Run: headless pygame with SDL's dummy video driver; simulated clock (each Clock.tick advances the game by its frame time, no real sleeping); random seed 0; keys injected as events and as key.get_pressed() state; mouse plan: one left click at the window centre at the start of phase 2, then a move to the lower-right quarter at the start of phase 3.
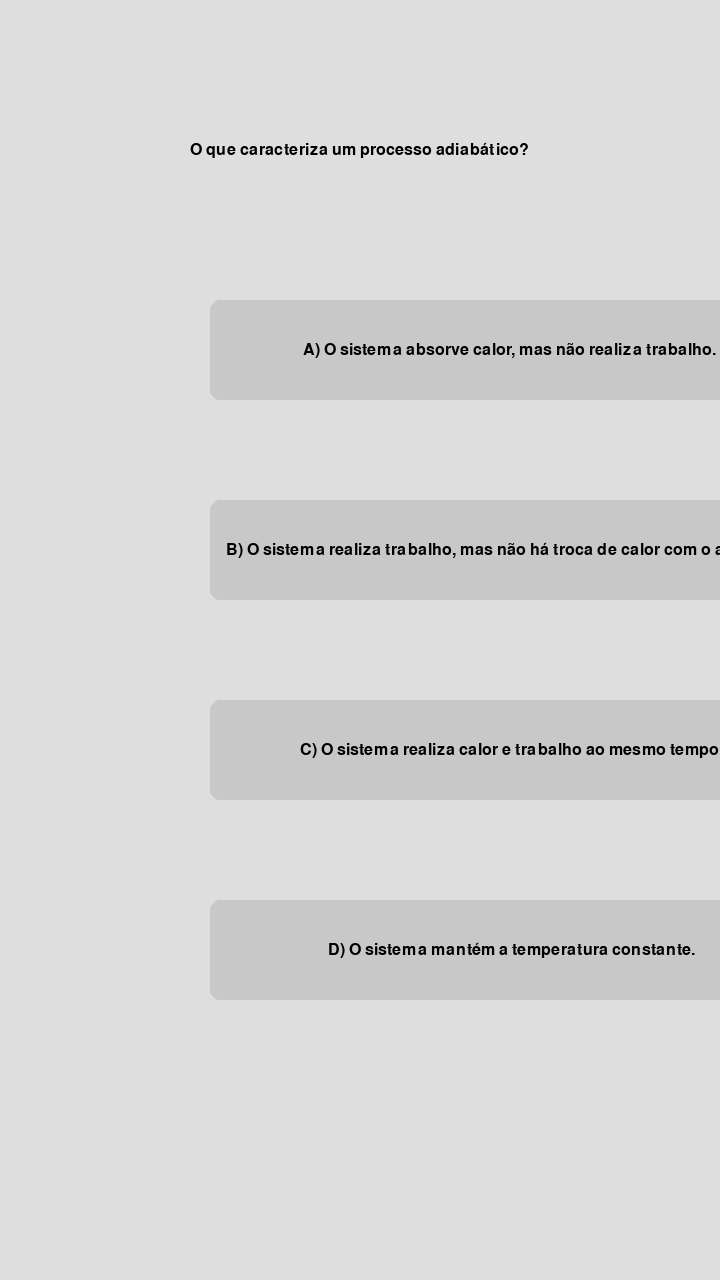
Frame 1 of 4 · flips 1–60 · no input
Frame 2 of 4 · flips 61–180 · clicked the window centre · tapped SPACE, RETURN · held RIGHT (→), D · screen unchanged from frame 1, image omitted
Frame 3 of 4 · flips 181–300 · moved the mouse to the lower-right quarter · held DOWN (↓), S · screen unchanged from frame 2, image omitted
Frame 4 of 4 · flips 301–420 · held LEFT (←), A, UP (↑), W · screen unchanged from frame 3, image omitted

The pygame program that drew these frames:

import pygame

pygame.init()

largura = 720
altura = 1280
tela = pygame.display.set_mode((largura, altura))

branco = (222, 222, 222)    
cinza_claro = (10, 12, 13)

class Caixa:
    def __init__(self, largura=None, altura=None, cor=None, texto=None, x=None, y=None):
        self.largura = largura
        self.altura = altura
        self.cor = cor
        self.texto = texto
        self.x = x
        self.y = y
    
    def desenhar(self, tela):
        # Desenhar o retângulo arredondado
        pygame.draw.rect(tela, self.cor, (self.x, self.y, self.largura, self.altura), border_radius=10)

        # Renderizar o texto
        fonte = pygame.font.SysFont("Arial", 24)
        texto = fonte.render(self.texto, True, (0, 0, 0))

        # Calcular a posição do texto para centralizá-lo
        texto_x = self.x + (self.largura - texto.get_width()) / 2
        texto_y = self.y + (self.altura - texto.get_height()) / 2

        # Desenhar o texto dentro da caixa
        tela.blit(texto, (texto_x, texto_y))

    def clicado(self, x, y):
        return self.x < x < self.x + self.largura and self.y < y < self.y + self.altura

caixa1 = Caixa(largura=600, cor=(200, 200, 200), texto="A) O sistema absorve calor, mas não realiza trabalho.", x=210, y=300, altura=100)
caixa2 = Caixa(largura=600, cor=(200, 200, 200), texto="B) O sistema realiza trabalho, mas não há troca de calor com o ambiente.", x=210, y=500, altura=100)
caixa3 = Caixa(largura=600, cor=(200, 200, 200), texto=" C) O sistema realiza calor e trabalho ao mesmo tempo.", x=210, y=700, altura=100)
caixa4 = Caixa(largura=600, cor=(200, 200, 200), texto=" D) O sistema mantém a temperatura constante.", x=210, y=900, altura=100)

pergunta1 = Caixa(largura=300, cor=(222, 222, 222), texto="O que caracteriza um processo adiabático?", x=210, y=100, altura=100)

resposta_correta = "B"

selecionado = None

running = True
while running:
    for event in pygame.event.get():
        if event.type == pygame.QUIT:
            running = False
        elif event.type == pygame.MOUSEBUTTONDOWN:
            if caixa1.clicado(event.pos[0], event.pos[1]):
                selecionado = "A"
            elif caixa2.clicado(event.pos[0], event.pos[1]):
                selecionado = "B"
            elif caixa3.clicado(event.pos[0], event.pos[1]):
                selecionado = "C"
            elif caixa4.clicado(event.pos[0], event.pos[1]):
                selecionado = "D"

    tela.fill(branco)
    pergunta1.desenhar(tela)
    caixa1.desenhar(tela)
    caixa2.desenhar(tela)
    caixa3.desenhar(tela)
    caixa4.desenhar(tela)

    if selecionado:
        if selecionado == resposta_correta:
            print("Resposta correta!")
        else:
            print("Resposta incorreta. A resposta correta é", resposta_correta)

    pygame.display.flip()
